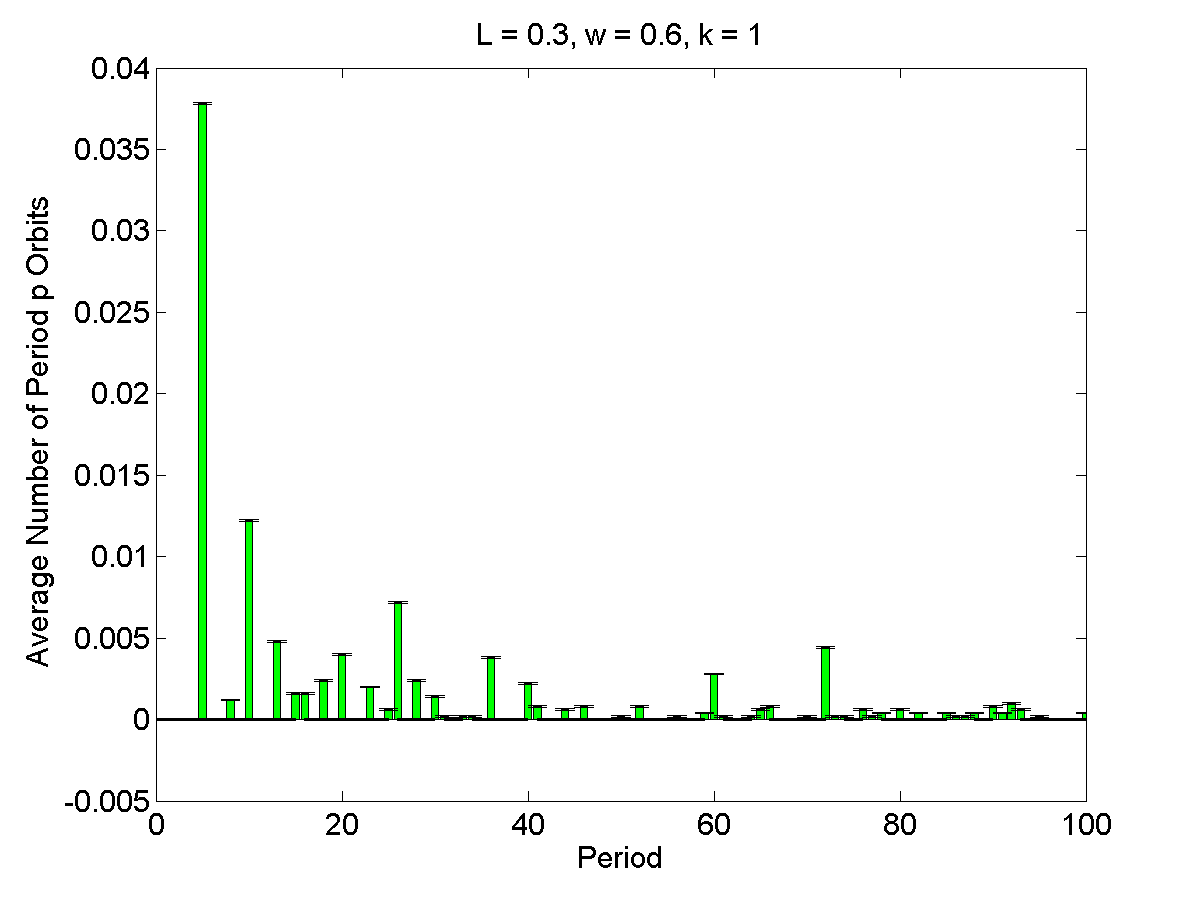

Source data for this figure (header and first rows):
1, 0, 5.7474e-05
2, 0, 5.7474e-05
3, 0, 5.7474e-05
4, 0, 5.7474e-05
5, 0.0378, 5.7474e-05
6, 0, 5.7474e-05
7, 0, 5.7474e-05
8, 0.0012, 5.7474e-05
9, 0, 5.7474e-05
10, 0.0122, 5.7474e-05
11, 0, 5.7474e-05
12, 0, 5.7474e-05
13, 0.0048, 5.7474e-05
14, 0, 5.7474e-05
15, 0.0016, 5.7474e-05
16, 0.0016, 5.7474e-05
17, 0, 5.7474e-05
18, 0.0024, 5.7474e-05
19, 0, 5.7474e-05
20, 0.004, 5.7474e-05
21, 0, 5.7474e-05
22, 0, 5.7474e-05
23, 0.002, 5.7474e-05
24, 0, 5.7474e-05
25, 0.0006, 5.7474e-05
26, 0.0072, 5.7474e-05
27, 0, 5.7474e-05
28, 0.0024, 5.7474e-05
29, 0, 5.7474e-05
30, 0.0014, 5.7474e-05
31, 0.0002, 5.7474e-05
32, 0, 5.7474e-05
33, 0.0002, 5.7474e-05
34, 0.0002, 5.7474e-05
35, 0, 5.7474e-05
36, 0.0038, 5.7474e-05
37, 0, 5.7474e-05
38, 0, 5.7474e-05
39, 0, 5.7474e-05
40, 0.0022, 5.7474e-05
41, 0.0008, 5.7474e-05
42, 0, 5.7474e-05
43, 0, 5.7474e-05
44, 0.0006, 5.7474e-05
45, 0, 5.7474e-05
46, 0.0008, 5.7474e-05
47, 0, 5.7474e-05
48, 0, 5.7474e-05
49, 0, 5.7474e-05
50, 0.0002, 5.7474e-05
51, 0, 5.7474e-05
52, 0.0008, 5.7474e-05
53, 0, 5.7474e-05
54, 0, 5.7474e-05
55, 0, 5.7474e-05
56, 0.0002, 5.7474e-05
57, 0, 5.7474e-05
58, 0, 5.7474e-05
59, 0.0004, 5.7474e-05
60, 0.0028, 5.7474e-05
61, 0.0002, 5.7474e-05
... 39 more rows
